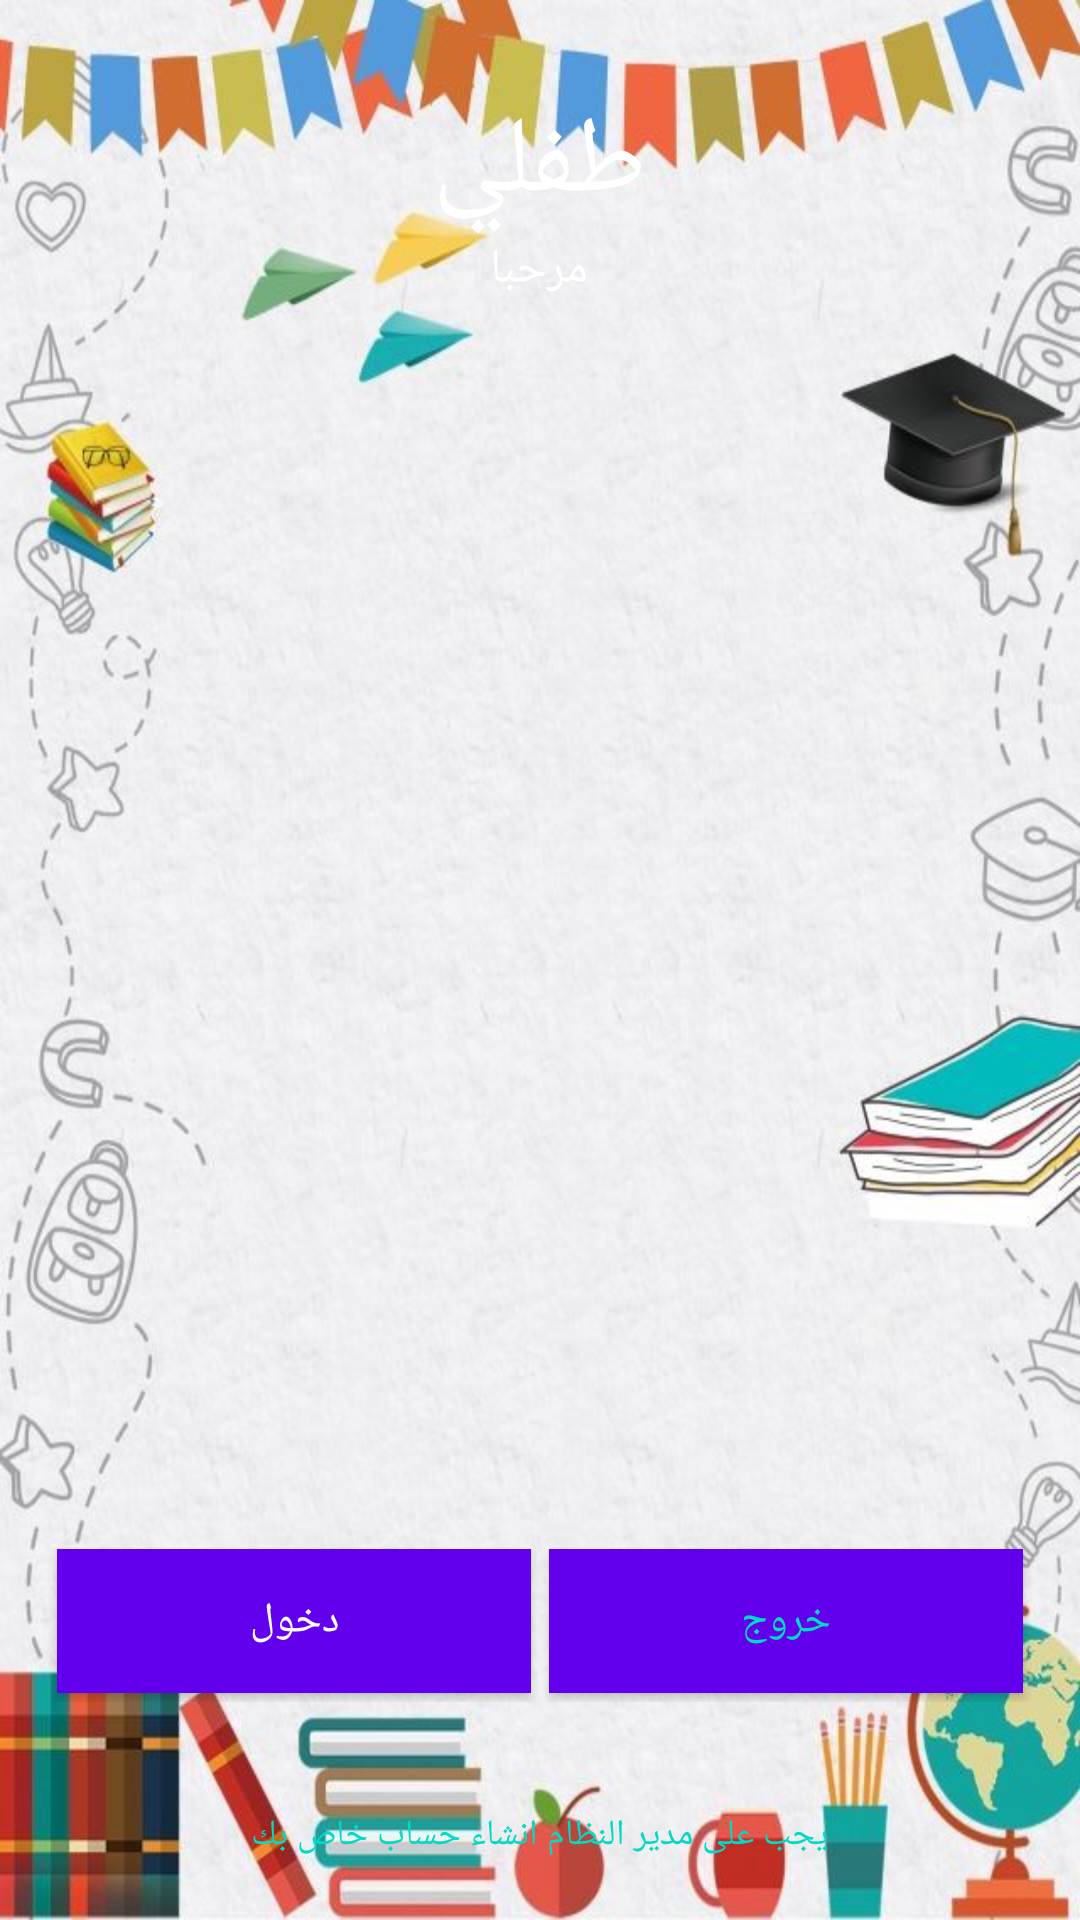

Android layout source for this screen:
<!-- AndroidManifest.xml: activity theme Theme.MaterialComponents.Light.NoActionBar -->
<!-- res/layout/activity_login.xml -->
<?xml version="1.0" encoding="utf-8"?>
<RelativeLayout xmlns:android="http://schemas.android.com/apk/res/android"
    xmlns:tools="http://schemas.android.com/tools"
    android:layout_width="match_parent"
    android:layout_height="match_parent"
    android:id="@+id/rootLayout"
    android:background="@drawable/login_bg"
    tools:context=".activity.LoginActivity">

    <LinearLayout
        android:orientation="vertical"
        android:layout_marginTop="30dp"
        android:layout_centerHorizontal="true"
        android:gravity="center_horizontal"
        android:layout_width="wrap_content"
        android:layout_height="wrap_content">
        <TextView
            android:text="@string/app_name"
            android:textSize="36sp"
            android:textAlignment="center"
            android:textColor="@android:color/white"
            android:layout_width="wrap_content"
            android:layout_height="wrap_content" />

        <TextView
            android:text="@string/welcome"
            android:textSize="16sp"
            android:textAlignment="center"
            android:textColor="@android:color/white"
            android:layout_width="wrap_content"
            android:layout_height="wrap_content" />
    </LinearLayout>
    <LinearLayout
        android:orientation="horizontal"
        android:weightSum="2"
        android:layout_above="@id/txt_rider_app"
        android:layout_margin="16dp"
        android:layout_width="match_parent"
        android:layout_height="wrap_content">
        <Button
            android:id="@+id/btnSignIn"
            android:background="@color/black"
            android:textColor="@android:color/white"
            android:layout_width="0dp"
            android:text="@string/sign_in"
            android:layout_margin="3dp"
            android:layout_weight="1"
            android:layout_height="wrap_content" />

        <Button
            android:id="@+id/btnCancel"
            android:background="@color/teal_700"
            android:textColor="@color/teal_200"
            android:layout_width="0dp"
            android:text="@string/exit"
            android:layout_margin="3dp"
            android:layout_weight="1"
            android:layout_height="wrap_content" />
    </LinearLayout>

    <TextView
        android:id="@+id/txt_rider_app"
        android:text="@string/you_should_have_an_account"
        android:layout_alignParentBottom="true"
        android:layout_centerHorizontal="true"
        android:layout_margin="20dp"
        android:textSize="12sp"
        android:textAlignment="center"
        android:textColor="@color/teal_200"
        android:layout_width="wrap_content"
        android:layout_height="wrap_content" />

</RelativeLayout>
<!-- resources referenced by this layout -->
<resources>
  <!-- drawable login_bg: jpg bitmap (drawable-v24, 74222 bytes) -->
  <string name="app_name">طفلي</string>
  <string name="exit">خروج</string>
  <string name="sign_in">دخول</string>
  <string name="welcome">مرحبا</string>
  <string name="you_should_have_an_account">يجب على مدير النظام انشاء حساب خاص بك</string>
  <!-- not gathered from this repository: default colours our renderer supplied (Android Studio template values) -->
  <color name="teal_200">#FF03DAC5</color>
  <color name="teal_700">#FF018786</color>
  <color name="black">#FF000000</color>
</resources>
